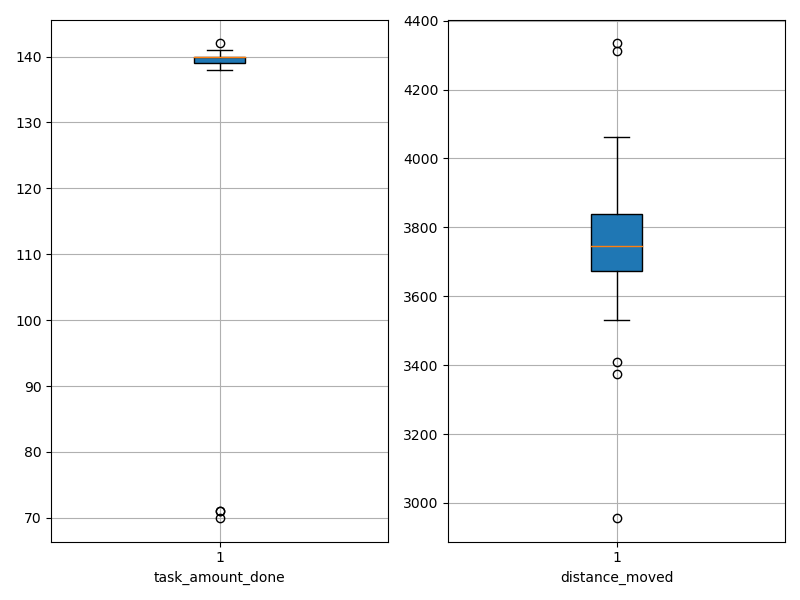

The data file committed next to this chart (first rows):
agent_id, task_amount_done, distance_moved
0, 139.0, 3574
1, 139.0, 3845
2, 71.0, 4311
3, 140.0, 3825
4, 140.0, 3845
5, 139.0, 3710
6, 70.0, 4063
7, 140.0, 3867
8, 141.0, 3783
9, 140.0, 3810
10, 141.0, 3671
11, 139.0, 3714
12, 140.0, 3733
13, 139.0, 3774
14, 139.0, 3688
15, 71.0, 4334
16, 138.0, 3779
17, 139.0, 3652
18, 141.0, 3681
19, 139.0, 3680
20, 140.0, 3732
21, 140.0, 3824
22, 140.0, 3760
23, 142.0, 3410
24, 140.0, 3637
25, 140.0, 3844
26, 141.0, 3874
27, 141.0, 2957
28, 140.0, 3373
29, 141.0, 3531
